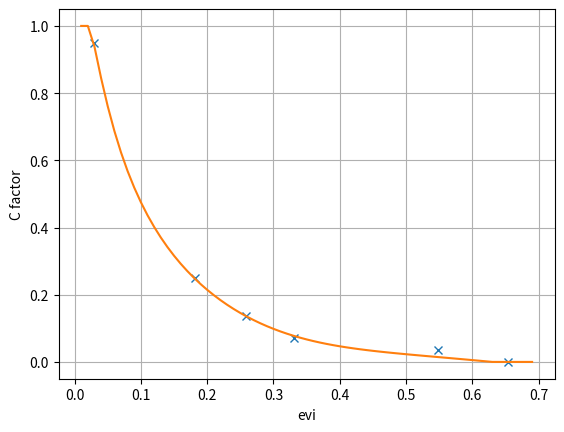

Write the Python code that produced this figure.
import matplotlib.pyplot as plt
import numpy as np

fig, ax = plt.subplots()
ax.set(xlabel='evi', ylabel='C factor')
ax.grid()


import numpy
import scipy.optimize

evi_vs_c = [
    (0.02874, 0.95),
    (0.18186, 0.25),
    (0.25782, 0.13575),
    (0.33039, 0.07075),
    (0.54826, 0.035425),
    (0.65346, 0.0001),
    ]


def make_c_factor(lin_start, lin_end):
    def c_factor(evi, a, b, c):
        return numpy.clip(
            (1-1/(1+numpy.exp(-(evi-lin_end))**10))*(1-a*numpy.exp(-evi**b)**c) +
            0.07075*(lin_start-evi)/(lin_start-lin_end),
            0.0001, 1.0)
    return c_factor

raw_evi_list = [x[0] for x in evi_vs_c]
raw_c_list = [x[1] for x in evi_vs_c]

lin_start = raw_evi_list[-1]
lin_end = raw_evi_list[-3]


c_factor = make_c_factor(lin_start, lin_end)
p0, variant = scipy.optimize.curve_fit(
    c_factor,
    raw_evi_list,
    raw_c_list,
    p0=[3, -0.3, 1],
    method='lm')

print(p0)
print(variant)
error_sum = 0.0
for evi_val, expected in evi_vs_c:
    error_sum += (expected-c_factor(evi_val, *p0))**2
print(f'r^2={error_sum}')

ax.plot(raw_evi_list, raw_c_list, 'x')
evi_vals = numpy.arange(0.01, 0.7, 0.01)
c_vals = c_factor(evi_vals, *p0)
ax.plot(evi_vals, c_vals)
a, b, c = p0
print(f'(1-1/(1+numpy.exp(-(evi-{lin_end}))**10))*(1-{a}*numpy.exp(-evi**{b})**{c}) +.07075*({lin_start}-evi)/({lin_start}-{lin_end})')

plt.show()